Run: headless pygame with SDL's dummy video driver; simulated clock (each Clock.tick advances the game by its frame time, no real sleeping); random seed 0; keys injected as events and as key.get_pressed() state; no mouse input.
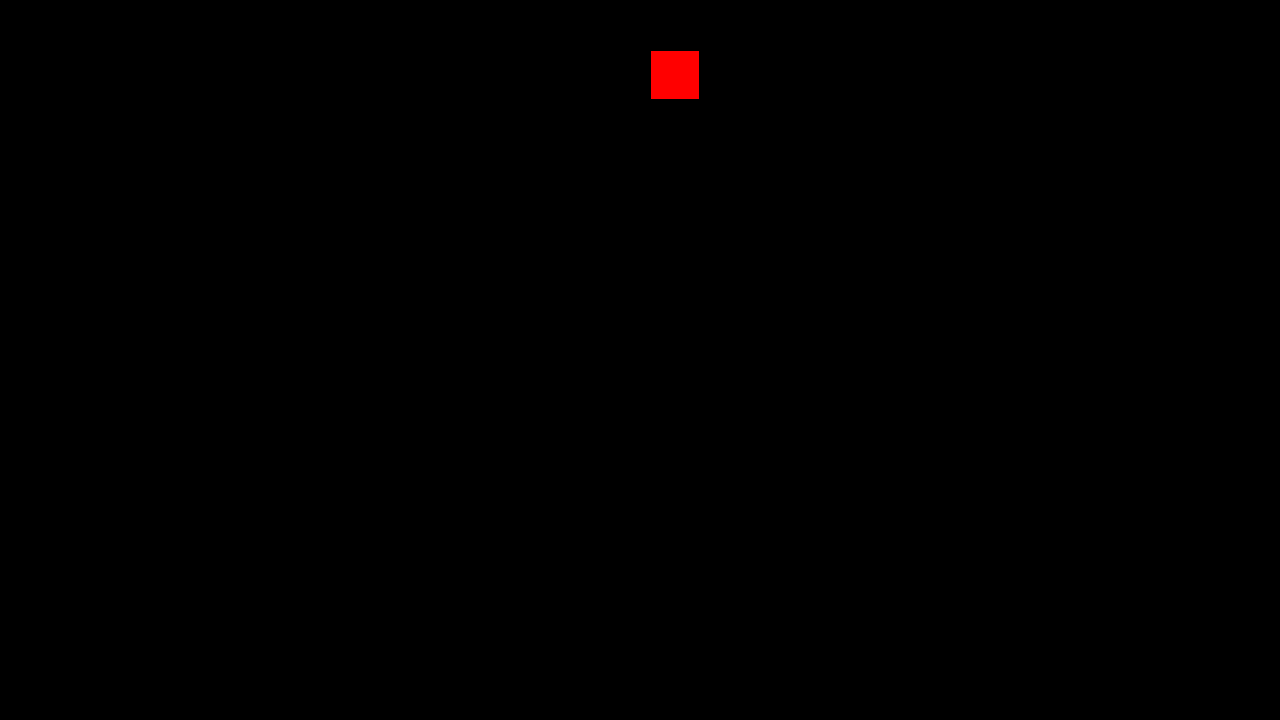
Frame 1 of 4 · flips 1–60 · no input
Frame 2 of 4 · flips 61–180 · tapped SPACE, RETURN · held RIGHT (→), D · screen unchanged from frame 1, image omitted
Frame 3 of 4 · flips 181–300 · held DOWN (↓), S · screen unchanged from frame 2, image omitted
Frame 4 of 4 · flips 301–420 · held LEFT (←), A, UP (↑), W · screen unchanged from frame 3, image omitted

The pygame program that drew these frames:

# Example file showing a basic pygame "game loop"
import pygame
import random

# pygame setup
pygame.init()
screen_width = 1280
screen_height = 720
screen = pygame.display.set_mode((screen_width, screen_height))
clock = pygame.time.Clock()
running = True


def generate_starting_position():
    position_range = (pixel_width // 2, screen_width - pixel_width // 2, pixel_width)
    return [random.randrange(*position_range), random.randrange(*position_range)]


# playground
pixel_width = 50

# snake
snake_pixel = pygame.rect.Rect([0, 0, pixel_width - 2, pixel_width - 2])
snake_pixel.center = generate_starting_position()
snake = [snake_pixel.copy()]

# food (target)
target = pygame.rect.Rect([0, 0, pixel_width - 2, pixel_width - 2])
target.center = generate_starting_position()

while running:
    # poll for events
    # pygame.QUIT event means the user clicked X to close your window
    for event in pygame.event.get():
        if event.type == pygame.QUIT:
            running = False

    # fill the screen with a color to wipe away anything from last frame
    screen.fill("black")

    # RENDER YOUR GAME HERE
    for snake_part in snake:
        pygame.draw.rect(screen, "green", snake_part)

    pygame.draw.rect(screen, "red", target)

    # flip() the display to put your work on screen
    pygame.display.flip()

    clock.tick(60)  # limits FPS to 60

pygame.quit()
